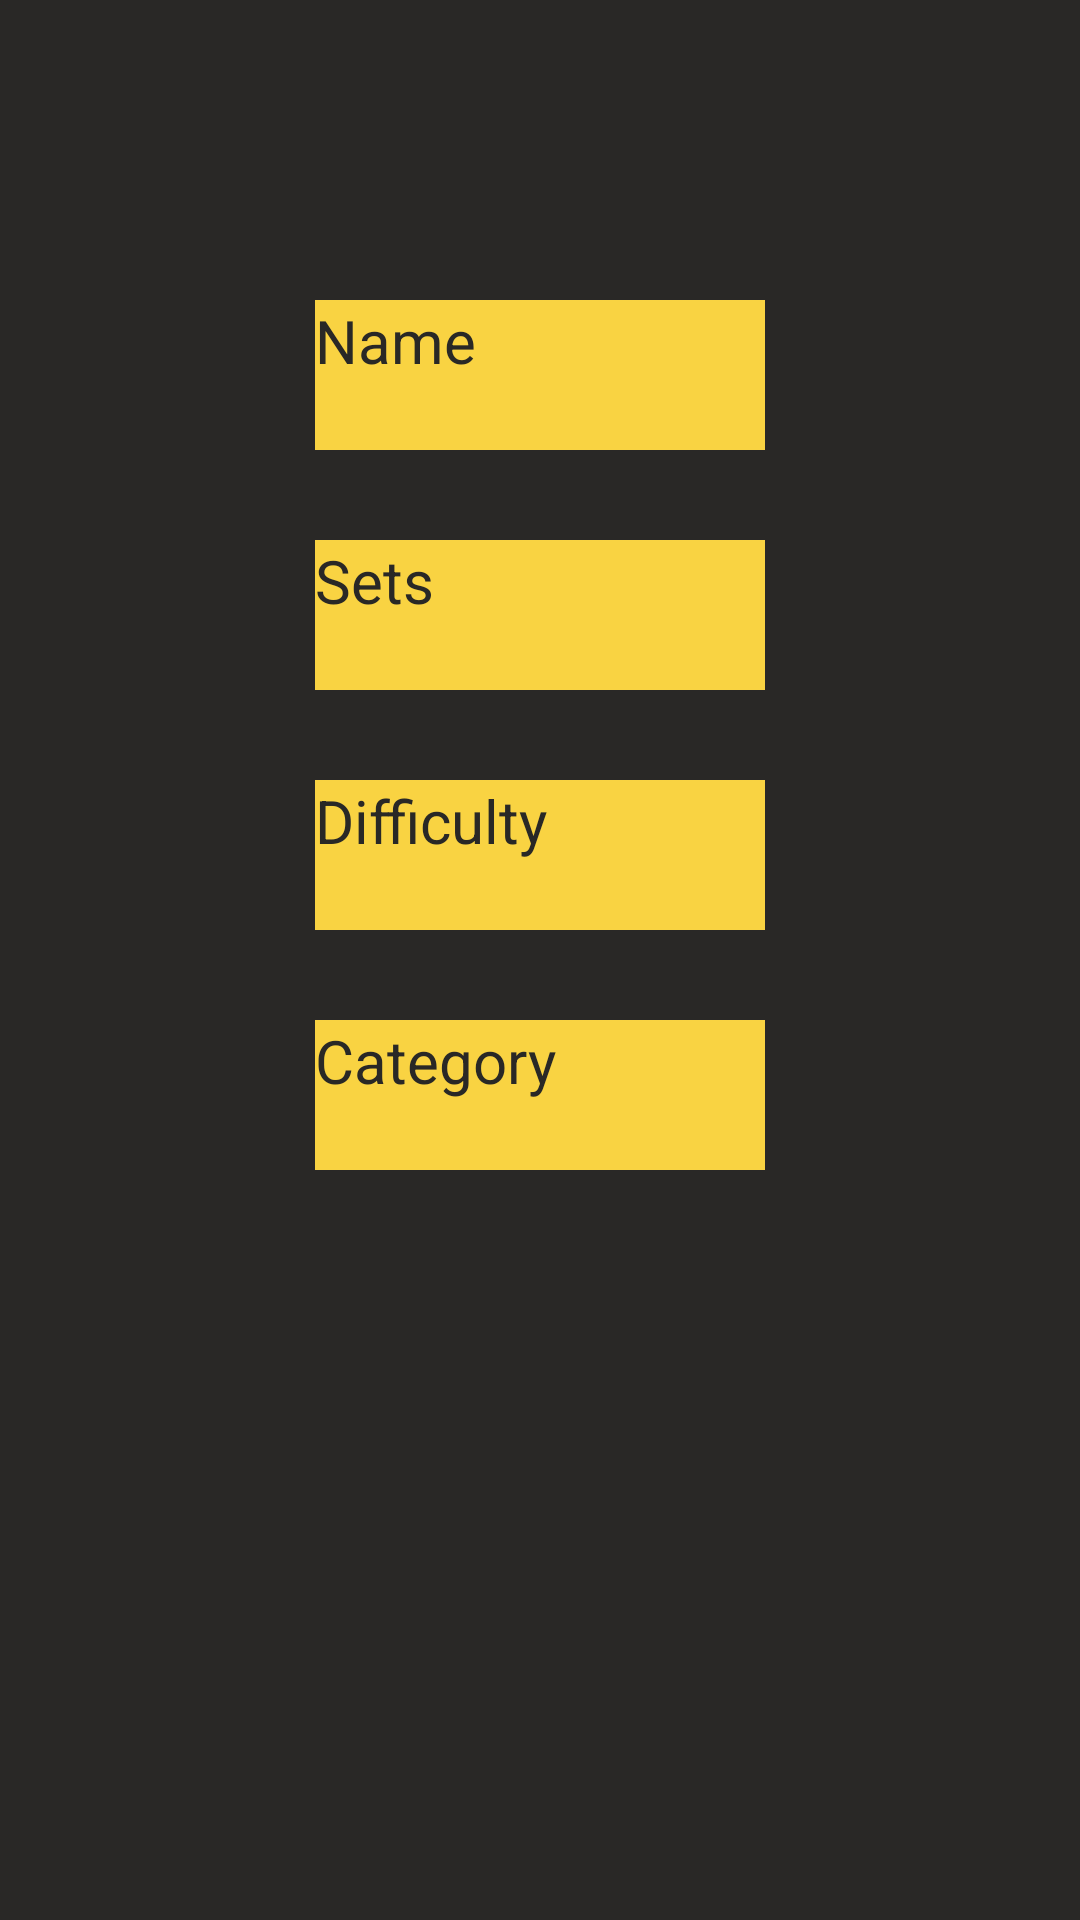

The Android layout XML behind this screen, and the referenced resources:
<!-- AndroidManifest.xml: application theme Theme.LoginSignupApp -->
<!-- res/layout/activity_workout_details.xml -->
<?xml version="1.0" encoding="utf-8"?>
<androidx.constraintlayout.widget.ConstraintLayout xmlns:android="http://schemas.android.com/apk/res/android"
    xmlns:app="http://schemas.android.com/apk/res-auto"
    xmlns:tools="http://schemas.android.com/tools"
    android:layout_width="match_parent"
    android:layout_height="match_parent"
    android:background="@color/darkGray"
    tools:context=".WorkoutDetailsActivity">


    <TextView
        android:id="@+id/tvNameWorkoutDetails"
        android:layout_width="150dp"
        android:layout_height="50dp"
        android:layout_marginTop="100dp"
        android:background="@color/yellow"
        android:text="Name"
        android:textColor="@color/darkGray"
        android:textSize="20sp"
        app:layout_constraintEnd_toEndOf="parent"
        app:layout_constraintStart_toStartOf="parent"
        app:layout_constraintTop_toTopOf="parent" />

    <TextView
        android:id="@+id/tvSetsWorkoutDetails"
        android:layout_width="150dp"
        android:layout_height="50dp"
        android:layout_marginTop="30dp"
        android:background="@color/yellow"
        android:backgroundTint="@color/yellow"
        android:text="Sets"
        android:textColor="@color/darkGray"
        android:textSize="20sp"
        app:layout_constraintEnd_toEndOf="parent"
        app:layout_constraintStart_toStartOf="parent"
        app:layout_constraintTop_toBottomOf="@+id/tvNameWorkoutDetails" />

    <TextView
        android:id="@+id/tvDifficultyWorkoutDetails"
        android:layout_width="150dp"
        android:layout_height="50dp"
        android:layout_marginTop="30dp"
        android:background="@color/yellow"
        android:backgroundTint="@color/yellow"
        android:text="Difficulty"
        android:textColor="@color/darkGray"
        android:textSize="20sp"
        app:layout_constraintEnd_toEndOf="parent"
        app:layout_constraintStart_toStartOf="parent"
        app:layout_constraintTop_toBottomOf="@+id/tvSetsWorkoutDetails" />

    <TextView
        android:id="@+id/tvCategoryWorkoutDetails"
        android:layout_width="150dp"
        android:layout_height="50dp"
        android:layout_marginTop="30dp"
        android:background="@color/yellow"
        android:backgroundTint="@color/yellow"
        android:text="Category"
        android:textColor="@color/darkGray"
        android:textSize="20sp"
        app:layout_constraintEnd_toEndOf="parent"
        app:layout_constraintStart_toStartOf="parent"
        app:layout_constraintTop_toBottomOf="@+id/tvDifficultyWorkoutDetails" />

    <ImageView
        android:id="@+id/ivPhotoWorkoutDetails"
        android:layout_width="200dp"
        android:layout_height="200dp"
        android:layout_marginTop="30dp"
        app:layout_constraintEnd_toEndOf="parent"
        app:layout_constraintStart_toStartOf="parent"
        app:layout_constraintTop_toBottomOf="@+id/tvCategoryWorkoutDetails"
        tools:srcCompat="@tools:sample/avatars" />
</androidx.constraintlayout.widget.ConstraintLayout>
<!-- resources referenced by this layout -->
<resources>
  <color name="darkGray">#292826</color>
  <color name="yellow">#f9d342</color>
  <style name="Theme.LoginSignupApp" parent="Theme.MaterialComponents.DayNight.DarkActionBar">
          
          
          
          
          
          <item name="android:statusBarColor" tools:targetApi="l">?attr/colorPrimaryVariant</item>
          
      </style>
</resources>
